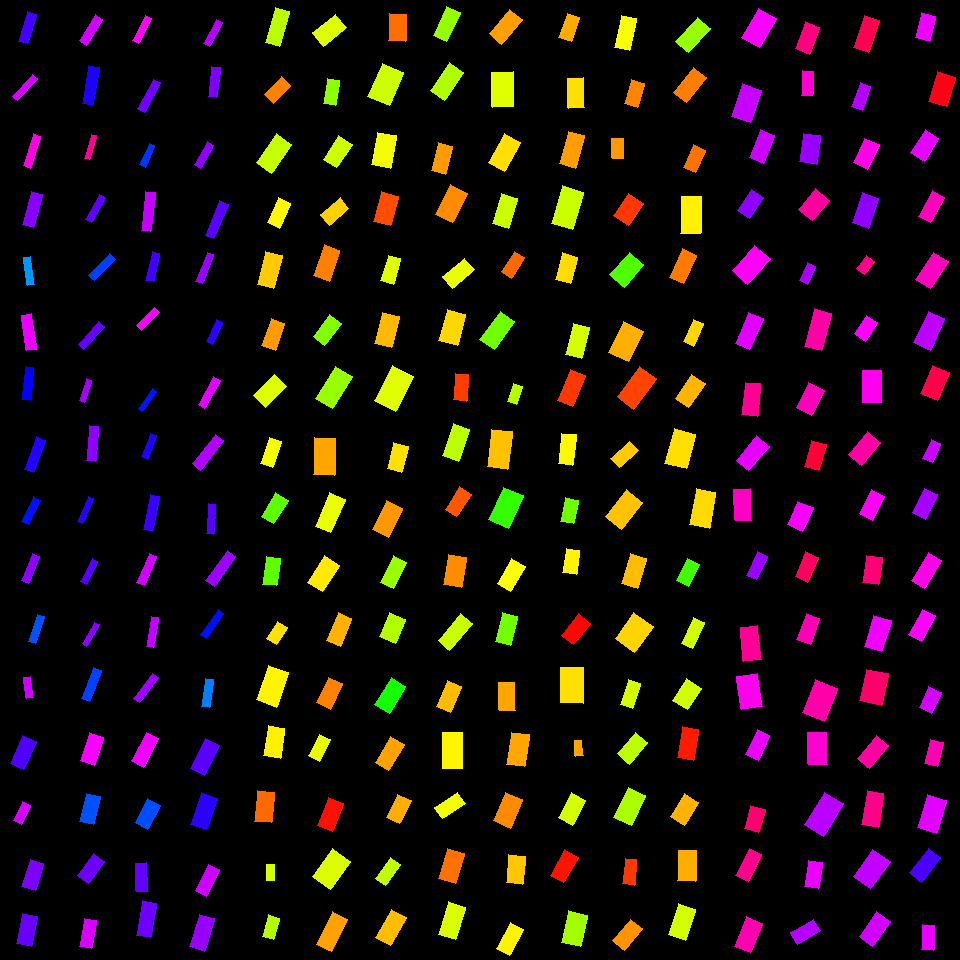

Source data for this figure (header and first rows):
, angleRotated, color, length, logWidthLengthRatio, x, y, centerX, centerY, width, lengthRotatedProjectX, widthRotatedProjectX, lengthRotatedProjectY, widthRotatedProjectY, vertexRightBottom, vertexRightTop, vertexLeftBottom, vertexLeftTop
0, 1.85, 0.2115, 35.63, -0.8993, 277.1, 26.97, 270, 30, 14.5, -9.816, 13.94, 34.25, -3.994, (279, 46), (265, 42), (289, 11), (275, 7)
1, 2.33, 0.08501, 24.68, -0.6619, 277.6, 90.29, 270, 90, 12.73, -16.99, 9.237, 17.91, -8.763, (273, 103), (264, 94), (290, 85), (281, 76)
2, 2.185, 0.2035, 35.71, -0.6435, 274, 153.8, 270, 150, 18.76, -20.57, 15.34, 29.19, -10.81, (271, 173), (256, 162), (291, 144), (276, 133)
3, 1.99, 0.1629, 27.3, -0.708, 278.9, 212.9, 270, 210, 13.45, -11.11, 12.28, 24.94, -5.475, (279, 228), (267, 222), (290, 203), (278, 197)
4, 1.829, 0.1322, 34.24, -0.6976, 269.8, 270.3, 270, 270, 17.05, -8.734, 16.48, 33.11, -4.348, (273, 288), (257, 284), (282, 255), (265, 251)
5, 1.917, 0.1014, 29.09, -0.6822, 273.1, 334.4, 270, 330, 14.71, -9.862, 13.84, 27.37, -4.985, (275, 350), (261, 345), (284, 323), (271, 318)
6, 2.34, 0.1878, 29.71, -0.5949, 269.9, 391, 270, 390, 16.39, -20.67, 11.77, 21.33, -11.4, (265, 407), (253, 395), (286, 386), (274, 374)
7, 1.885, 0.1735, 26.67, -0.7609, 271, 452.4, 270, 450, 12.46, -8.255, 11.85, 25.36, -3.857, (272, 467), (260, 463), (281, 441), (269, 437)
8, 2.116, 0.2713, 27.74, -0.6257, 274.6, 508.2, 270, 510, 14.84, -14.38, 12.69, 23.72, -7.691, (273, 523), (261, 516), (288, 500), (275, 492)
9, 1.713, 0.2708, 27.75, -0.6849, 271.8, 571.3, 270, 570, 13.99, -3.932, 13.85, 27.47, -1.982, (276, 585), (262, 584), (280, 558), (266, 556)
10, 2.133, 0.1473, 20.79, -0.606, 277, 633, 270, 630, 11.34, -11.09, 9.592, 17.58, -6.05, (276, 644), (266, 638), (287, 627), (277, 621)
11, 1.91, 0.1605, 36.49, -0.543, 272.3, 686.3, 270, 690, 21.2, -12.13, 20, 34.41, -7.05, (276, 707), (256, 699), (288, 672), (268, 665)
12, 1.732, 0.1566, 30.57, -0.5974, 274.2, 742.1, 270, 750, 16.82, -4.908, 16.6, 30.17, -2.701, (280, 758), (263, 755), (284, 728), (268, 725)
13, 1.684, 0.06957, 30.88, -0.5767, 264.6, 806.7, 270, 810, 17.35, -3.483, 17.24, 30.69, -1.957, (271, 822), (254, 821), (274, 792), (257, 790)
14, 1.571, 0.1946, 15.37, -0.6651, 270.5, 872.3, 270, 870, 7.903, 0.004324, 7.903, 15.37, 0.002224, (274, 880), (266, 880), (274, 864), (266, 864)
15, 1.866, 0.2154, 22.52, -0.6498, 271.1, 927.5, 270, 930, 11.76, -6.551, 11.25, 21.55, -3.421, (273, 939), (262, 936), (279, 918), (268, 914)
16, 2.464, 0.1883, 29.71, -0.5342, 329.2, 30.48, 330, 30, 17.41, -23.15, 10.91, 18.61, -13.57, (323, 46), (312, 32), (346, 27), (335, 14)
17, 1.719, 0.2412, 25.44, -0.7312, 331.3, 92.16, 330, 90, 12.24, -3.767, 12.11, 25.16, -1.813, (335, 105), (323, 103), (339, 80), (327, 78)
18, 2.14, 0.1988, 27.96, -0.5758, 337.9, 151.9, 330, 150, 15.72, -15.07, 13.24, 23.55, -8.475, (336, 167), (323, 159), (352, 144), (338, 135)
19, 2.456, 0.1363, 25.74, -0.6043, 334.5, 211.5, 330, 210, 14.06, -19.92, 8.907, 16.3, -10.89, (329, 225), (320, 214), (348, 208), (340, 197)
20, 1.902, 0.08323, 32.89, -0.69, 326.7, 263, 330, 270, 16.49, -10.71, 15.6, 31.09, -5.37, (329, 281), (313, 275), (339, 250), (324, 244)
21, 2.218, 0.2486, 27.42, -0.6446, 327.5, 329.8, 330, 330, 14.39, -16.54, 11.48, 21.87, -8.679, (324, 345), (313, 336), (341, 323), (329, 314)
22, 2.132, 0.2337, 37.69, -0.6139, 334, 387.5, 330, 390, 20.4, -20.05, 17.27, 31.92, -10.85, (332, 408), (315, 398), (352, 376), (335, 366)
23, 1.61, 0.1079, 36.37, -0.5431, 324.6, 456.5, 330, 450, 21.13, -1.413, 21.11, 36.34, -0.8211, (334, 475), (313, 474), (335, 438), (314, 437)
24, 1.975, 0.1799, 36.26, -0.743, 330.1, 512.9, 330, 510, 17.25, -14.25, 15.86, 33.34, -6.78, (330, 532), (315, 526), (345, 499), (329, 492)
25, 2.126, 0.153, 31.13, -0.5767, 323.4, 573.8, 330, 570, 17.49, -16.42, 14.86, 26.45, -9.222, (322, 591), (307, 582), (339, 565), (324, 555)
26, 1.973, 0.1169, 30.27, -0.7562, 339.4, 629.5, 330, 630, 14.21, -11.85, 13.08, 27.85, -5.563, (340, 646), (326, 640), (351, 618), (338, 612)
27, 2.002, 0.08453, 28.18, -0.6181, 329.5, 693.3, 330, 690, 15.19, -11.77, 13.8, 25.61, -6.342, (330, 709), (316, 702), (342, 683), (328, 677)
28, 2.039, 0.1813, 24, -0.6339, 319.6, 747.8, 330, 750, 12.73, -10.83, 11.36, 21.41, -5.745, (319, 761), (308, 755), (330, 739), (319, 734)
29, 1.94, 0.01168, 30.15, -0.6025, 330.7, 814.2, 330, 810, 16.51, -10.89, 15.39, 28.12, -5.961, (332, 831), (317, 825), (343, 803), (328, 797)
30, 2.197, 0.1892, 34.54, -0.4645, 331.5, 868.9, 330, 870, 21.71, -20.26, 17.58, 27.98, -12.73, (330, 889), (312, 876), (350, 861), (332, 848)
31, 2.028, 0.1057, 35.91, -0.7663, 332.1, 931.6, 330, 930, 16.69, -15.85, 14.98, 32.22, -7.365, (331, 951), (316, 944), (347, 919), (332, 911)
32, 1.6, 0.07224, 27.06, -0.4827, 397.3, 27.54, 390, 30, 16.7, -0.778, 16.69, 27.05, -0.4801, (405, 41), (388, 40), (406, 14), (389, 13)
33, 1.987, 0.1987, 35.84, -0.4195, 385.6, 84.38, 390, 90, 23.56, -14.5, 21.55, 32.78, -9.535, (389, 105), (367, 96), (403, 72), (382, 63)
34, 1.749, 0.1745, 33.39, -0.5562, 383.8, 150.3, 390, 150, 19.14, -5.921, 18.84, 32.86, -3.395, (390, 168), (371, 164), (396, 135), (377, 132)
35, 1.834, 0.05094, 30.35, -0.5395, 386.1, 208.8, 390, 210, 17.7, -7.9, 17.09, 29.31, -4.606, (390, 225), (373, 221), (398, 196), (381, 191)
36, 1.853, 0.1872, 26.93, -0.7582, 390.7, 269.8, 390, 270, 12.62, -7.503, 12.12, 25.87, -3.515, (393, 284), (380, 280), (400, 258), (388, 255)
37, 1.807, 0.1211, 32.01, -0.5972, 387, 329.6, 390, 330, 17.62, -7.478, 17.13, 31.12, -4.115, (391, 347), (374, 343), (399, 316), (382, 312)
38, 2.032, 0.1867, 39.17, -0.5025, 394, 388.6, 390, 390, 23.7, -17.44, 21.22, 35.08, -10.55, (395, 411), (374, 400), (413, 376), (392, 365)
39, 1.826, 0.1466, 26.59, -0.551, 397.8, 457.8, 390, 450, 15.33, -6.721, 14.83, 25.73, -3.874, (401, 472), (387, 468), (408, 446), (393, 442)
40, 2.014, 0.09982, 32.3, -0.5738, 387.6, 519, 390, 510, 18.2, -13.86, 16.44, 29.17, -7.808, (388, 537), (372, 529), (402, 508), (386, 500)
41, 2.034, 0.2331, 29.52, -0.7477, 393.4, 572.3, 390, 570, 13.98, -13.18, 12.51, 26.41, -6.239, (393, 588), (380, 582), (406, 562), (393, 555)
42, 1.961, 0.2165, 26.41, -0.4124, 392.6, 627.9, 390, 630, 17.48, -10.06, 16.17, 24.42, -6.658, (395, 643), (379, 636), (405, 619), (389, 612)
43, 2.122, 0.319, 31.7, -0.5948, 390.2, 695.4, 390, 690, 17.49, -16.6, 14.9, 27, -9.16, (389, 713), (374, 704), (405, 686), (391, 677)
44, 2.112, 0.1053, 29.93, -0.6212, 389.6, 753.7, 390, 750, 16.08, -15.41, 13.79, 25.66, -8.278, (388, 770), (375, 762), (404, 744), (390, 736)
45, 2.027, 0.1136, 25.85, -0.5737, 398.8, 808.8, 390, 810, 14.56, -11.38, 13.07, 23.2, -6.414, (399, 823), (386, 817), (411, 800), (397, 794)
46, 2.176, 0.2067, 25.7, -0.7611, 388.1, 871.4, 390, 870, 12.01, -14.63, 9.872, 21.13, -6.834, (385, 885), (375, 878), (400, 864), (390, 857)
47, 2.065, 0.1241, 31.98, -0.6372, 391, 927.8, 390, 930, 16.91, -15.17, 14.89, 28.16, -8.022, (390, 945), (375, 937), (406, 917), (391, 909)
48, 2.002, 0.2361, 32.04, -0.7629, 446.8, 24.27, 450, 30, 14.94, -13.39, 13.57, 29.11, -6.242, (446, 41), (433, 35), (460, 12), (446, 6)
49, 2.186, 0.2181, 33.6, -0.6616, 447.2, 81.71, 450, 90, 17.34, -19.38, 14.16, 27.45, -9.999, (444, 100), (430, 90), (463, 72), (449, 62)
50, 1.826, 0.1011, 29.01, -0.6807, 442, 158.5, 450, 150, 14.69, -7.323, 14.21, 28.07, -3.708, (445, 174), (431, 170), (452, 146), (438, 142)
51, 2.038, 0.09109, 33.28, -0.5645, 451.3, 203.8, 450, 210, 18.92, -14.98, 16.9, 29.71, -8.519, (452, 222), (435, 214), (467, 193), (450, 184)
52, 2.431, 0.1804, 29.02, -0.6462, 458.3, 273.3, 450, 270, 15.21, -22, 9.915, 18.92, -11.53, (452, 288), (442, 276), (474, 269), (464, 258)
53, 1.847, 0.1411, 32.44, -0.5146, 452.2, 327.6, 450, 330, 19.39, -8.852, 18.65, 31.21, -5.291, (457, 345), (438, 340), (465, 314), (447, 309)
54, 1.66, 0.04005, 26.89, -0.7141, 461.2, 387.1, 450, 390, 13.17, -2.402, 13.11, 26.78, -1.176, (466, 401), (453, 399), (468, 374), (455, 373)
55, 1.907, 0.2107, 33.85, -0.7096, 455.7, 442.4, 450, 450, 16.65, -11.18, 15.71, 31.95, -5.498, (458, 461), (442, 455), (469, 429), (453, 423)
56, 2.133, 0.05732, 26.71, -0.6706, 458.3, 501.9, 450, 510, 13.66, -14.25, 11.56, 22.6, -7.286, (456, 516), (445, 509), (471, 494), (459, 486)
57, 1.738, 0.091, 30.74, -0.5173, 454.8, 570.7, 450, 570, 18.32, -5.12, 18.07, 30.31, -3.052, (461, 587), (443, 584), (466, 557), (448, 554)
58, 2.258, 0.2012, 35.1, -0.8575, 455.2, 632.1, 450, 630, 14.89, -22.26, 11.51, 27.14, -9.444, (449, 650), (438, 640), (472, 623), (460, 613)
59, 1.973, 0.1232, 28.4, -0.6087, 449.1, 696.3, 450, 690, 15.45, -11.11, 14.22, 26.14, -6.043, (450, 712), (436, 706), (461, 686), (447, 680)
... 196 more rows
